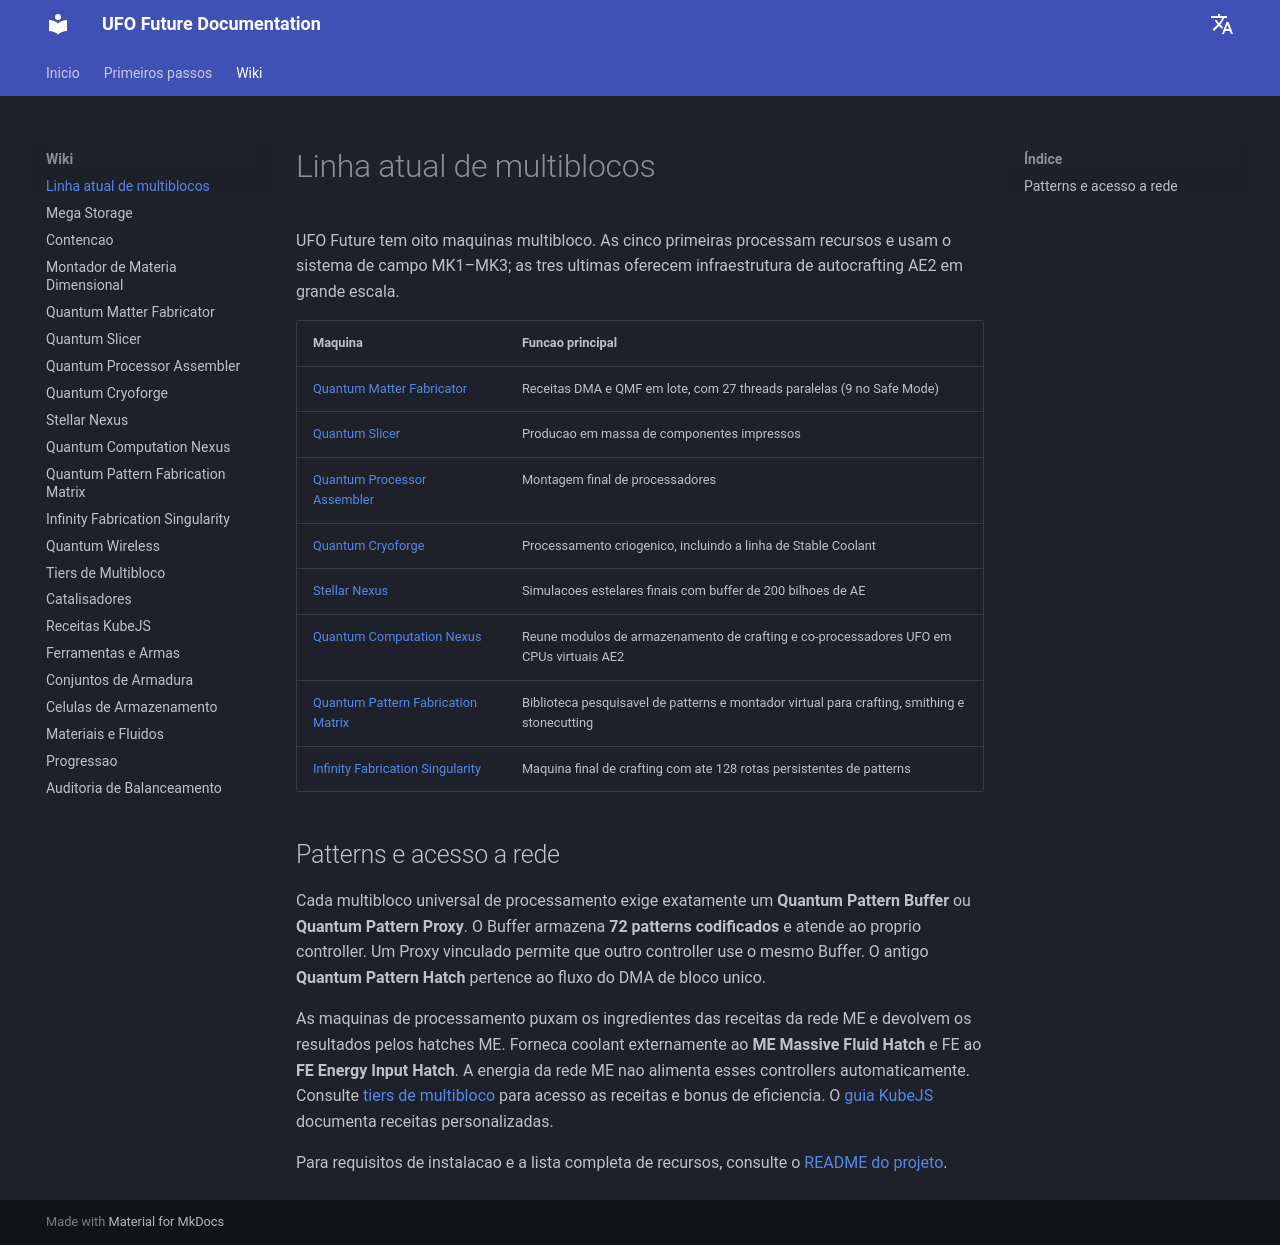

repository: Raishxn/UFO-Future-1.21.1 · page: pt/multiblock-line/index.html · generator: mkdocs

# Linha atual de multiblocos

UFO Future tem oito maquinas multibloco. As cinco primeiras processam recursos e usam o sistema de campo MK1–MK3; as tres ultimas oferecem infraestrutura de autocrafting AE2 em grande escala.

| Maquina | Funcao principal |
|---|---|
| [Quantum Matter Fabricator](quantum-matter-fabricator.md) | Receitas DMA e QMF em lote, com 27 threads paralelas (9 no Safe Mode) |
| [Quantum Slicer](quantum-slicer.md) | Producao em massa de componentes impressos |
| [Quantum Processor Assembler](quantum-processor-assembler.md) | Montagem final de processadores |
| [Quantum Cryoforge](quantum-cryoforge.md) | Processamento criogenico, incluindo a linha de Stable Coolant |
| [Stellar Nexus](stellar-nexus.md) | Simulacoes estelares finais com buffer de 200 bilhoes de AE |
| [Quantum Computation Nexus](quantum-computation-nexus.md) | Reune modulos de armazenamento de crafting e co-processadores UFO em CPUs virtuais AE2 |
| [Quantum Pattern Fabrication Matrix](quantum-pattern-fabrication-matrix.md) | Biblioteca pesquisavel de patterns e montador virtual para crafting, smithing e stonecutting |
| [Infinity Fabrication Singularity](infinity-fabrication-singularity.md) | Maquina final de crafting com ate 128 rotas persistentes de patterns |

## Patterns e acesso a rede

Cada multibloco universal de processamento exige exatamente um **Quantum Pattern Buffer** ou **Quantum Pattern Proxy**. O Buffer armazena **72 patterns codificados** e atende ao proprio controller. Um Proxy vinculado permite que outro controller use o mesmo Buffer. O antigo **Quantum Pattern Hatch** pertence ao fluxo do DMA de bloco unico.

As maquinas de processamento puxam os ingredientes das receitas da rede ME e devolvem os resultados pelos hatches ME. Forneca coolant externamente ao **ME Massive Fluid Hatch** e FE ao **FE Energy Input Hatch**. A energia da rede ME nao alimenta esses controllers automaticamente. Consulte [tiers de multibloco](multiblock-tiers.md) para acesso as receitas e bonus de eficiencia. O [guia KubeJS](kubejs-recipes.md) documenta receitas personalizadas.

Para requisitos de instalacao e a lista completa de recursos, consulte o [README do projeto](https://github.com/Raishxn/UFO-Future-1.21.1#readme).
